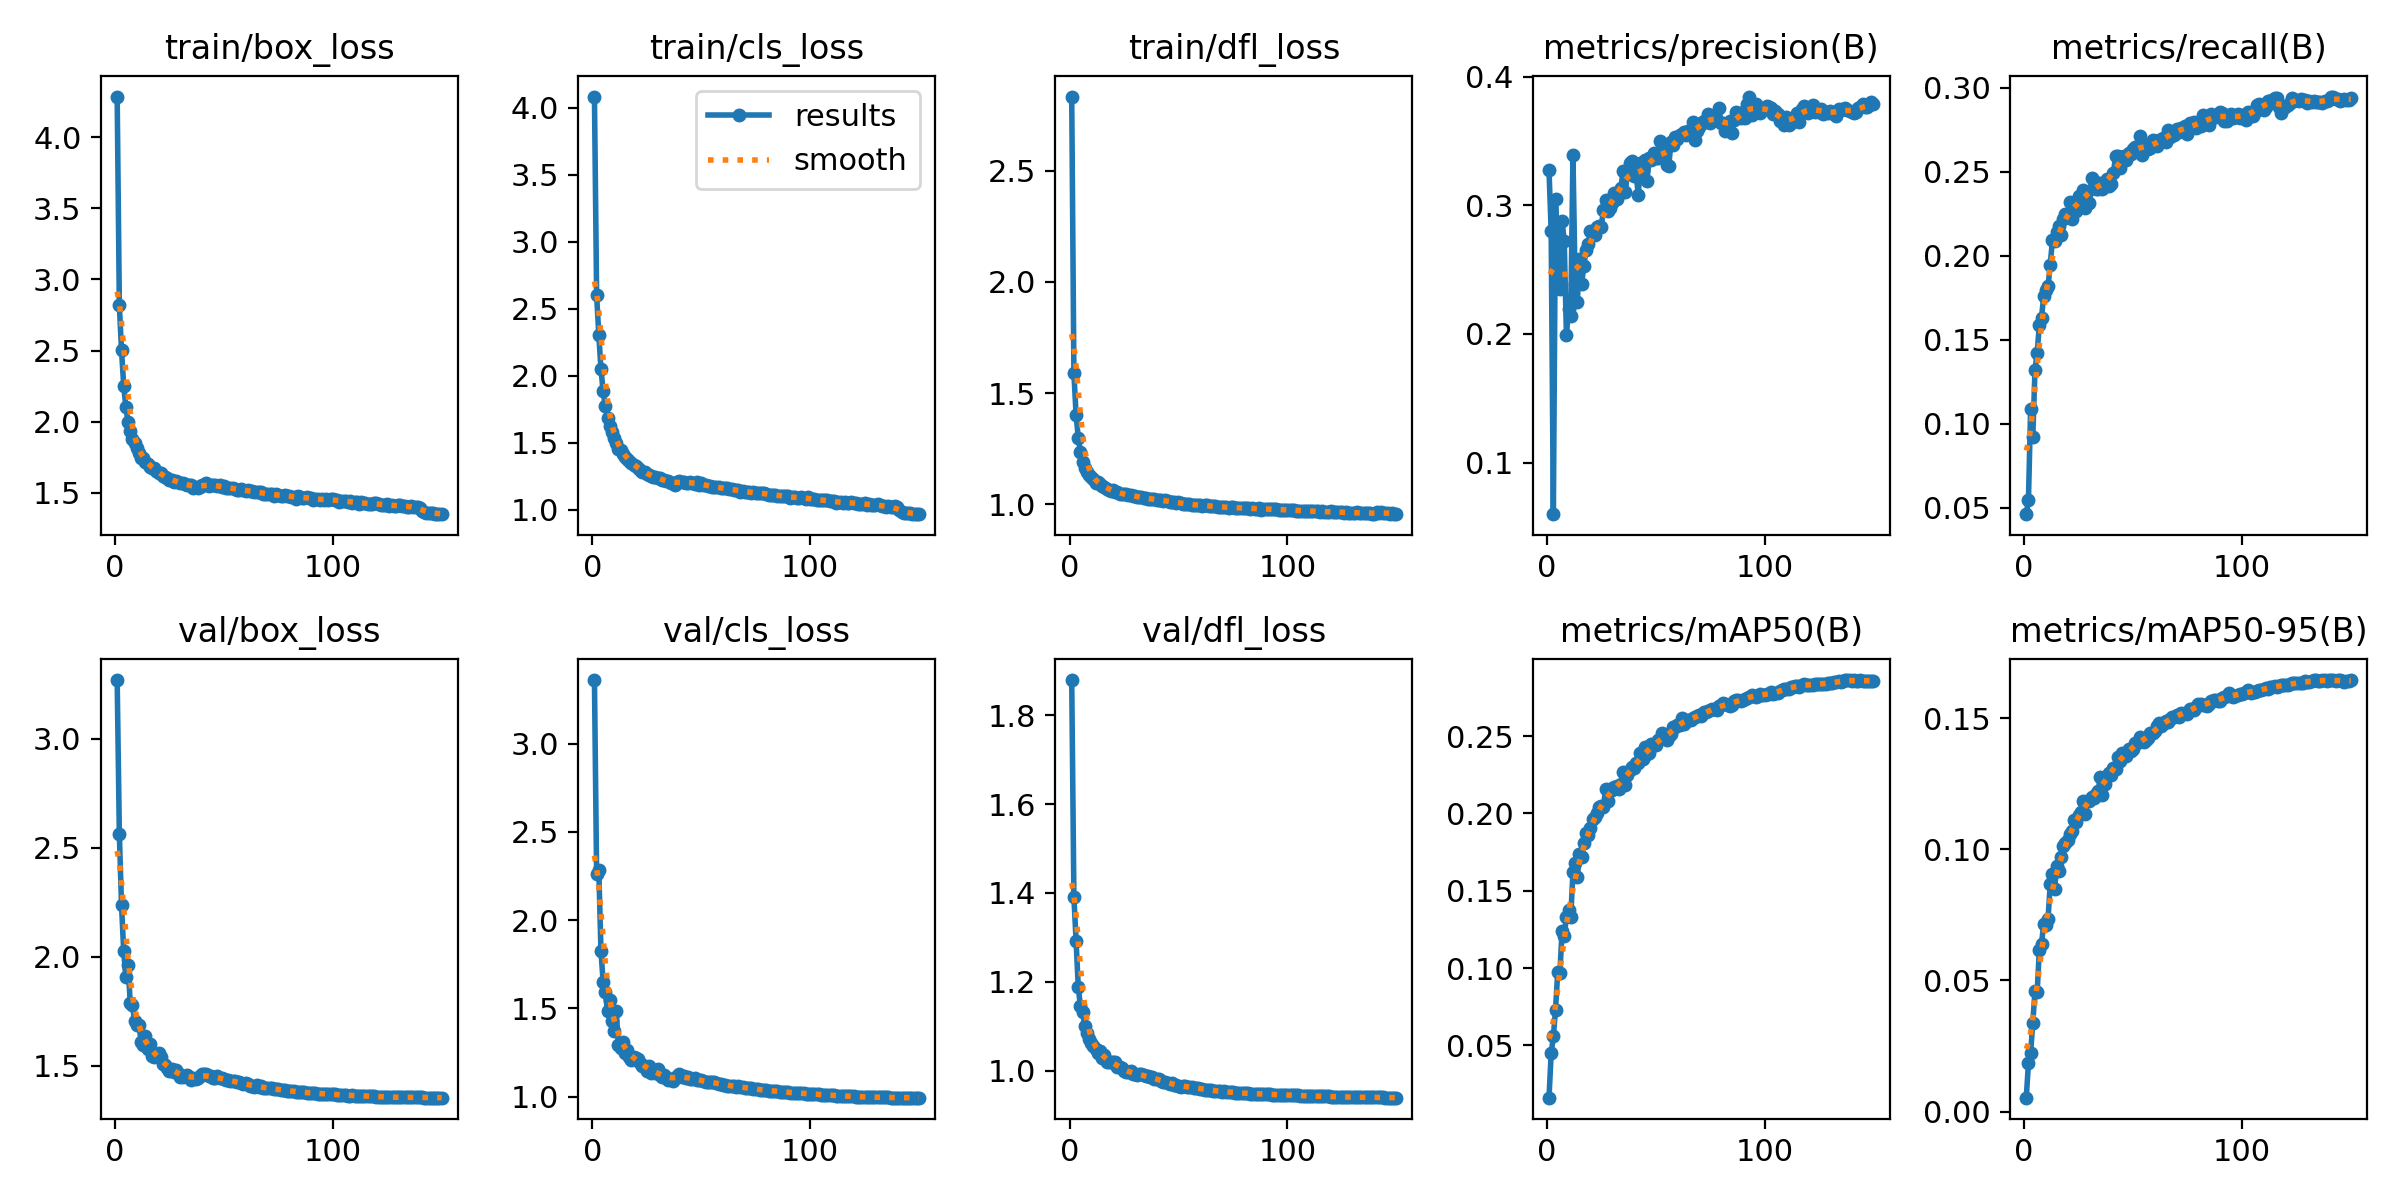

Values plotted in this chart, from the file beside it:
epoch, time, train/box_loss, train/cls_loss, train/dfl_loss, metrics/precision(B), metrics/recall(B), metrics/mAP50(B), metrics/mAP50-95(B), val/box_loss, val/cls_loss, val/dfl_loss, lr/pg0, lr/pg1, lr/pg2
1, 72.79, 4.287, 4.085, 2.833, 0.3276, 0.04621, 0.01611, 0.0053, 3.27, 3.36, 1.879, 0.07015, 0.003317, 0.003317
2, 123.4, 2.817, 2.603, 1.59, 0.2799, 0.05463, 0.04473, 0.01847, 2.562, 2.259, 1.391, 0.0401, 0.006606, 0.006606
3, 174.7, 2.501, 2.306, 1.403, 0.05993, 0.1088, 0.05571, 0.02242, 2.237, 2.282, 1.293, 0.01002, 0.009852, 0.009852
4, 225.7, 2.254, 2.049, 1.3, 0.3048, 0.09214, 0.07309, 0.03389, 2.024, 1.823, 1.188, 0.009802, 0.009802, 0.009802
5, 276.2, 2.101, 1.884, 1.234, 0.2552, 0.1322, 0.09722, 0.04605, 1.904, 1.648, 1.145, 0.009736, 0.009736, 0.009736
6, 326.8, 1.997, 1.773, 1.191, 0.2348, 0.1422, 0.09674, 0.04543, 1.96, 1.592, 1.132, 0.00967, 0.00967, 0.00967
7, 376.7, 1.931, 1.686, 1.163, 0.288, 0.1589, 0.1239, 0.06175, 1.787, 1.483, 1.101, 0.009604, 0.009604, 0.009604
8, 427.7, 1.878, 1.626, 1.146, 0.2721, 0.1633, 0.1208, 0.06386, 1.778, 1.545, 1.086, 0.009538, 0.009538, 0.009538
9, 478.4, 1.848, 1.582, 1.131, 0.1996, 0.1761, 0.1333, 0.07168, 1.705, 1.426, 1.072, 0.009472, 0.009472, 0.009472
10, 529.2, 1.818, 1.536, 1.123, 0.2196, 0.1798, 0.1373, 0.07105, 1.687, 1.369, 1.062, 0.009406, 0.009406, 0.009406
11, 579.6, 1.779, 1.499, 1.114, 0.214, 0.1818, 0.1332, 0.07347, 1.687, 1.484, 1.057, 0.00934, 0.00934, 0.00934
12, 630.4, 1.746, 1.454, 1.097, 0.3392, 0.1947, 0.162, 0.08669, 1.609, 1.293, 1.048, 0.009274, 0.009274, 0.009274
13, 681.1, 1.742, 1.444, 1.101, 0.2386, 0.2092, 0.1678, 0.09065, 1.596, 1.274, 1.04, 0.009208, 0.009208, 0.009208
14, 731.7, 1.718, 1.419, 1.089, 0.2252, 0.2086, 0.159, 0.08495, 1.636, 1.309, 1.044, 0.009142, 0.009142, 0.009142
15, 781.8, 1.704, 1.398, 1.084, 0.2581, 0.2142, 0.1737, 0.09352, 1.576, 1.246, 1.027, 0.009076, 0.009076, 0.009076
16, 833, 1.684, 1.377, 1.08, 0.239, 0.2177, 0.1721, 0.0918, 1.599, 1.263, 1.035, 0.00901, 0.00901, 0.00901
17, 883.5, 1.674, 1.366, 1.07, 0.2529, 0.2123, 0.1807, 0.0971, 1.542, 1.222, 1.02, 0.008944, 0.008944, 0.008944
18, 934.3, 1.671, 1.353, 1.067, 0.2654, 0.2219, 0.1874, 0.1014, 1.541, 1.208, 1.019, 0.008878, 0.008878, 0.008878
19, 984.6, 1.65, 1.334, 1.062, 0.2698, 0.225, 0.1861, 0.1026, 1.548, 1.222, 1.02, 0.008812, 0.008812, 0.008812
20, 1035, 1.639, 1.324, 1.063, 0.2798, 0.2241, 0.1907, 0.1034, 1.556, 1.217, 1.019, 0.008746, 0.008746, 0.008746
21, 1086, 1.635, 1.312, 1.057, 0.2777, 0.2319, 0.1962, 0.1059, 1.541, 1.215, 1.019, 0.00868, 0.00868, 0.00868
22, 1137, 1.617, 1.294, 1.053, 0.2771, 0.2219, 0.1975, 0.1071, 1.506, 1.19, 1.009, 0.008614, 0.008614, 0.008614
23, 1187, 1.611, 1.285, 1.048, 0.283, 0.2318, 0.2, 0.1112, 1.504, 1.172, 1.008, 0.008548, 0.008548, 0.008548
24, 1238, 1.606, 1.286, 1.048, 0.2843, 0.2265, 0.2042, 0.1103, 1.49, 1.174, 1.005, 0.008482, 0.008482, 0.008482
25, 1289, 1.592, 1.269, 1.045, 0.2835, 0.2358, 0.2046, 0.113, 1.475, 1.145, 0.9998, 0.008416, 0.008416, 0.008416
26, 1339, 1.592, 1.263, 1.044, 0.2964, 0.2324, 0.2042, 0.1142, 1.484, 1.171, 0.9976, 0.00835, 0.00835, 0.00835
27, 1389, 1.575, 1.251, 1.04, 0.3042, 0.2391, 0.2158, 0.1186, 1.472, 1.131, 0.9968, 0.008284, 0.008284, 0.008284
28, 1440, 1.585, 1.247, 1.041, 0.2954, 0.2285, 0.2077, 0.1136, 1.479, 1.145, 0.9992, 0.008218, 0.008218, 0.008218
29, 1490, 1.576, 1.246, 1.039, 0.2983, 0.2379, 0.2158, 0.1185, 1.465, 1.134, 0.9934, 0.008152, 0.008152, 0.008152
30, 1540, 1.566, 1.24, 1.039, 0.3016, 0.2317, 0.2153, 0.1186, 1.446, 1.156, 0.9914, 0.008086, 0.008086, 0.008086
31, 1591, 1.567, 1.236, 1.034, 0.3095, 0.2462, 0.2168, 0.12, 1.446, 1.124, 0.9909, 0.00802, 0.00802, 0.00802
32, 1641, 1.56, 1.221, 1.032, 0.3053, 0.2447, 0.218, 0.1195, 1.453, 1.109, 0.992, 0.007954, 0.007954, 0.007954
33, 1692, 1.556, 1.22, 1.033, 0.3085, 0.2399, 0.2158, 0.121, 1.457, 1.121, 0.9921, 0.007888, 0.007888, 0.007888
34, 1742, 1.553, 1.217, 1.028, 0.3134, 0.2399, 0.2189, 0.1224, 1.449, 1.11, 0.9899, 0.007822, 0.007822, 0.007822
35, 1792, 1.554, 1.212, 1.028, 0.3264, 0.2433, 0.2268, 0.1274, 1.436, 1.097, 0.9877, 0.007756, 0.007756, 0.007756
36, 1843, 1.534, 1.198, 1.026, 0.3101, 0.24, 0.2184, 0.1209, 1.445, 1.099, 0.9869, 0.00769, 0.00769, 0.00769
37, 1893, 1.538, 1.2, 1.025, 0.3246, 0.2422, 0.225, 0.125, 1.44, 1.088, 0.985, 0.007624, 0.007624, 0.007624
38, 1943, 1.53, 1.188, 1.022, 0.3329, 0.2458, 0.2284, 0.1278, 1.444, 1.103, 0.9851, 0.007558, 0.007558, 0.007558
39, 1996, 1.543, 1.207, 1.025, 0.3343, 0.2417, 0.2299, 0.1293, 1.451, 1.117, 0.9816, 0.007492, 0.007492, 0.007492
40, 2047, 1.554, 1.216, 1.022, 0.3228, 0.2429, 0.2293, 0.1283, 1.461, 1.126, 0.9812, 0.007426, 0.007426, 0.007426
41, 2097, 1.557, 1.205, 1.019, 0.3246, 0.2491, 0.2326, 0.1311, 1.459, 1.113, 0.9809, 0.00736, 0.00736, 0.00736
42, 2147, 1.566, 1.211, 1.018, 0.3082, 0.2594, 0.2327, 0.1305, 1.459, 1.115, 0.9774, 0.007294, 0.007294, 0.007294
43, 2197, 1.548, 1.203, 1.016, 0.3332, 0.2596, 0.2388, 0.1351, 1.45, 1.104, 0.9746, 0.007228, 0.007228, 0.007228
44, 2248, 1.554, 1.203, 1.017, 0.3272, 0.2522, 0.2352, 0.1338, 1.451, 1.111, 0.9749, 0.007162, 0.007162, 0.007162
45, 2298, 1.554, 1.206, 1.016, 0.335, 0.2579, 0.243, 0.1367, 1.444, 1.102, 0.973, 0.007096, 0.007096, 0.007096
46, 2349, 1.554, 1.2, 1.013, 0.3192, 0.2592, 0.2382, 0.1356, 1.444, 1.099, 0.971, 0.00703, 0.00703, 0.00703
47, 2399, 1.545, 1.194, 1.011, 0.3365, 0.2573, 0.2394, 0.1354, 1.451, 1.106, 0.9716, 0.006964, 0.006964, 0.006964
48, 2449, 1.553, 1.208, 1.011, 0.3351, 0.2614, 0.2447, 0.1381, 1.441, 1.093, 0.9689, 0.006898, 0.006898, 0.006898
49, 2501, 1.537, 1.189, 1.005, 0.3403, 0.2608, 0.2441, 0.1374, 1.442, 1.093, 0.9683, 0.006832, 0.006832, 0.006832
50, 2551, 1.544, 1.2, 1.011, 0.3366, 0.2637, 0.2444, 0.1384, 1.437, 1.092, 0.9664, 0.006766, 0.006766, 0.006766
51, 2602, 1.535, 1.187, 1.006, 0.3365, 0.2646, 0.2476, 0.1404, 1.434, 1.088, 0.9638, 0.0067, 0.0067, 0.0067
52, 2653, 1.536, 1.183, 1.004, 0.3503, 0.2625, 0.2481, 0.1405, 1.432, 1.082, 0.9648, 0.006634, 0.006634, 0.006634
53, 2704, 1.53, 1.179, 1.001, 0.3385, 0.2715, 0.252, 0.143, 1.431, 1.082, 0.9651, 0.006568, 0.006568, 0.006568
54, 2755, 1.532, 1.179, 1.001, 0.3439, 0.2602, 0.2485, 0.1411, 1.428, 1.082, 0.9628, 0.006502, 0.006502, 0.006502
55, 2805, 1.524, 1.171, 1.001, 0.3311, 0.2658, 0.2476, 0.1411, 1.43, 1.084, 0.9633, 0.006436, 0.006436, 0.006436
56, 2856, 1.522, 1.171, 0.9977, 0.3308, 0.2642, 0.2504, 0.1415, 1.424, 1.08, 0.9631, 0.00637, 0.00637, 0.00637
57, 2906, 1.522, 1.169, 0.9986, 0.349, 0.2635, 0.2512, 0.1423, 1.423, 1.076, 0.9617, 0.006304, 0.006304, 0.006304
58, 2957, 1.525, 1.172, 0.9977, 0.3473, 0.2645, 0.2558, 0.1443, 1.419, 1.072, 0.9618, 0.006238, 0.006238, 0.006238
59, 3007, 1.519, 1.161, 0.9968, 0.3532, 0.269, 0.2558, 0.1443, 1.414, 1.068, 0.9602, 0.006172, 0.006172, 0.006172
60, 3058, 1.513, 1.162, 0.9949, 0.3515, 0.2661, 0.257, 0.145, 1.418, 1.068, 0.9598, 0.006106, 0.006106, 0.006106
... 90 more rows
